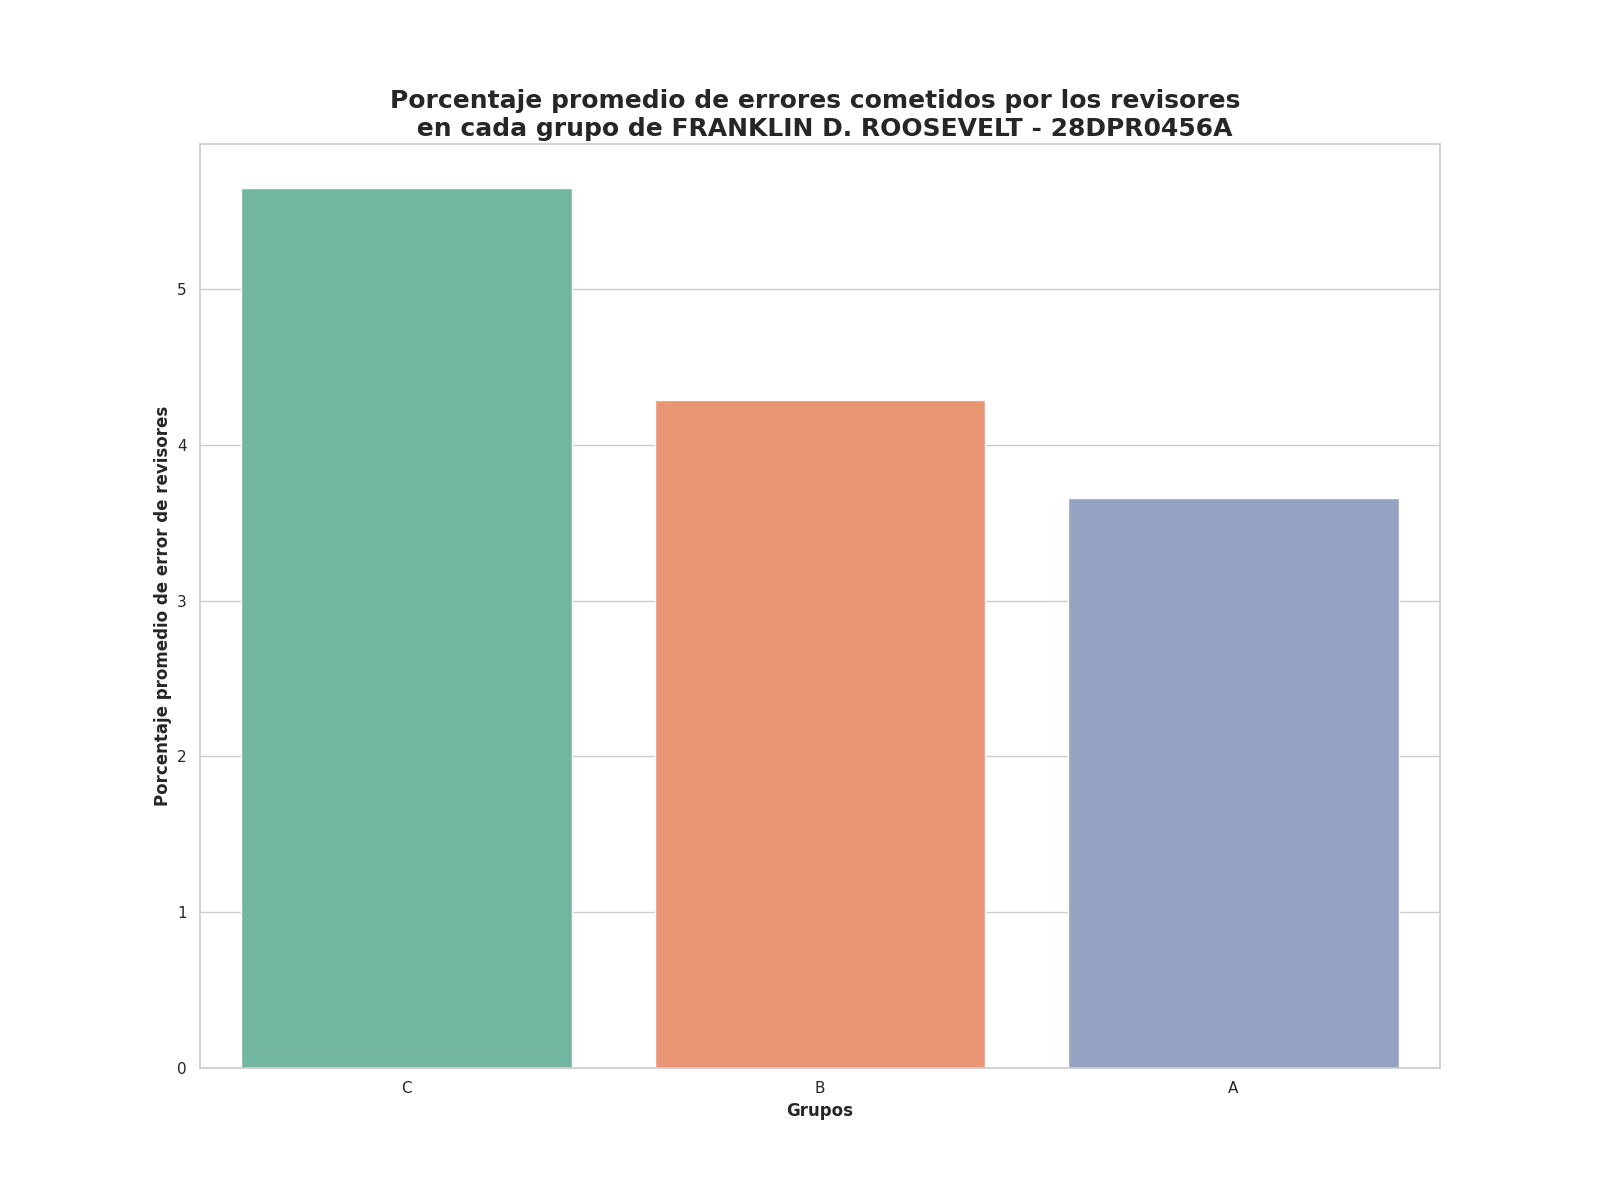

Values plotted in this chart, from the file beside it:
Grupo, Porcentaje promedio de errores
C, 5.65
B, 4.29
A, 3.66
